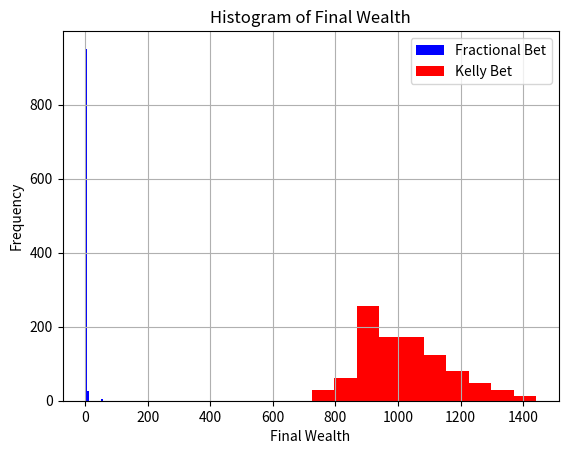
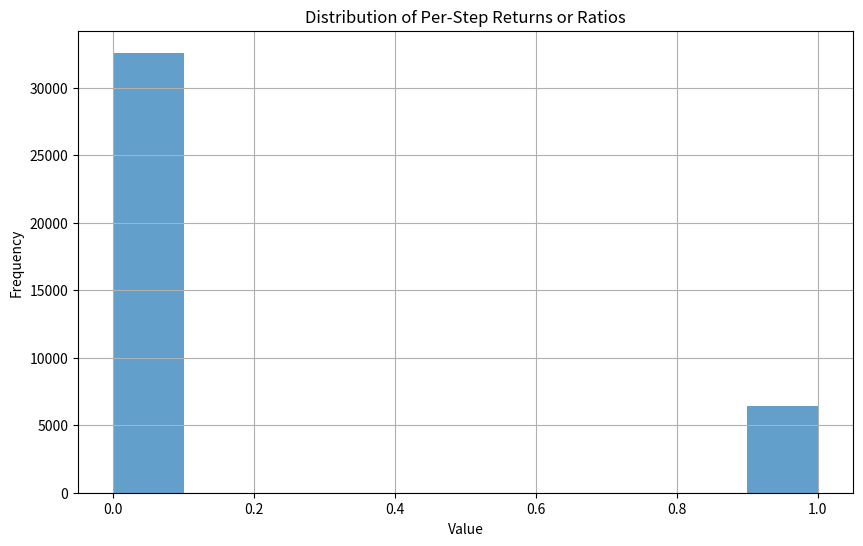
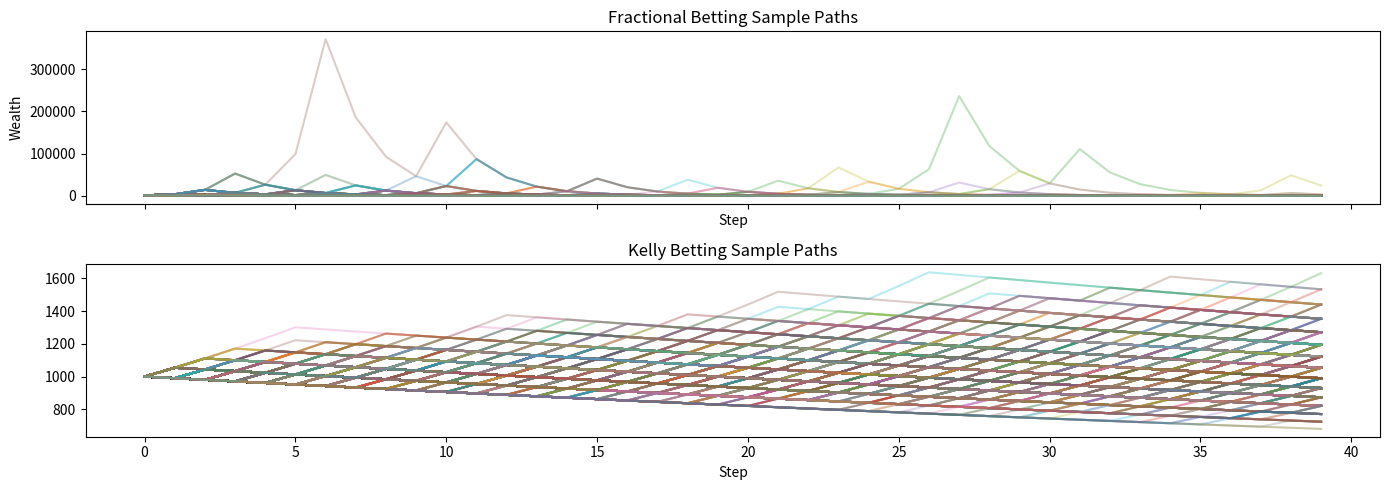

Write the Python code that produced these figures, in order.
import random
import matplotlib.pyplot as plt
import numpy as np

def simulate_process(n_steps, x0, p, b, frac):
    X = [x0]
    success_list = []
    for _ in range(n_steps - 1):
        success = bernoulli(p)
        success_list.append(success)

        # Compute the next value based on the pay off and success in the step
        x_next = X[-1]*(1 +frac*(success*b-1))

        X.append(x_next)
    
    return X, success_list

def Kelly_single_bet(p, b):
    f = p - (1-p)/(b-1)
    return f

def bernoulli(p):
    return 1 if random.random() < p else 0  # Uniform distribution thresholded and made into bernoulli

def expected_growth(p,b, frac):
    return p*np.log(1+frac*(b-1))+(1-p)*np.log(1-frac)

def simulation_single_bet(n_steps, n_samples, x0, p, b, frac):

    samples_frac = []
    samples_kelly = []
    dist_data = []
    end_value_frac = []
    end_value_kelly = []

    kelly_bet = Kelly_single_bet(p,b)

    for _ in range(n_samples):
        sample_frac, dist = simulate_process(n_steps, x0, p, b, frac)
        sample_kelly, dist = simulate_process(n_steps, x0, p, b, kelly_bet)
        
        samples_frac.append(sample_frac)
        samples_kelly.append(sample_kelly)
        
        end_value_frac.append(sample_frac[-1])
        end_value_kelly.append(sample_kelly[-1])

        dist_data.append(dist)

    # Convert to NumPy arrays (if not already)
    end_value_frac = np.array(end_value_frac)
    end_value_kelly = np.array(end_value_kelly)

    # Choose percentile cutoffs
    lower_percentile = 1
    upper_percentile = 99

    # Filter Fractional Betting
    low_f, high_f = np.percentile(end_value_frac, [lower_percentile, upper_percentile])
    filtered_frac = end_value_frac[(end_value_frac >= low_f) & (end_value_frac <= high_f)]

    # Filter Kelly Betting
    low_k, high_k = np.percentile(end_value_kelly, [lower_percentile, upper_percentile])
    filtered_kelly = end_value_kelly[(end_value_kelly >= low_k) & (end_value_kelly <= high_k)]

    plt.hist(filtered_frac, bins=10, alpha=1, color='blue', label='Fractional Bet')
    plt.hist(filtered_kelly, bins=10, alpha=1, color='red', label='Kelly Bet')

    plt.title("Histogram of Final Wealth")
    plt.xlabel("Final Wealth")
    plt.ylabel("Frequency")
    plt.legend()
    plt.grid(True)


    flat_dist = np.concatenate(dist_data)

    plt.figure(figsize=(10, 6))
    plt.hist(flat_dist, alpha=0.7)


    plt.title("Distribution of Per-Step Returns or Ratios")
    plt.xlabel("Value")
    plt.ylabel("Frequency")
    plt.grid(True)
  


    # Create subplots: 1 row, 2 columns
    fig, axs = plt.subplots(2, 1, figsize=(14, 5), sharex=True)

    # Plot sample paths for fractional betting
    axs[0].set_title("Fractional Betting Sample Paths")
    axs[0].set_xlabel("Step")
    axs[0].set_ylabel("Wealth")
    #axs[0].set_ylim([0, 25000])

    for sample in samples_frac:
        axs[0].plot(sample, alpha=0.3)

    

    # Plot sample paths for Kelly betting
    axs[1].set_title("Kelly Betting Sample Paths")
    axs[1].set_xlabel("Step")
    #axs[1].set_ylim([0, 25000])  # same Y scale for fair comparison

    for sample in samples_kelly:
        axs[1].plot(sample, alpha=0.3)

    

    plt.tight_layout()
    plt.show()
    # plt.text(x=0.95, y=0.95, s=f"End Value: {end_value:.2f}",
    #         transform=plt.gca().transAxes,
    #         ha='right', va='top', fontsize=10, bbox=dict(boxstyle="round", facecolor="white", alpha=0.7))

    # plt.show()

# Parameters
n_steps = int(40) # Number of steps in the process
n_samples = 1000 # Number of different samples to simulate

x0 = 1000 # Starting wealth
p = 6/37 # probability of win
b = 6.5 # payoff
frac = 0.5 # Fraction of wealth is wagered

print('Kelly fraction', Kelly_single_bet(p,b))
print('Expected growth rate at Kelly fraction :', expected_growth(p,b, Kelly_single_bet(p,b)))
print('Expected growth rate at f = ', frac,' : ', expected_growth(p,b, frac))

simulation_single_bet(n_steps, n_samples, x0, p, b, frac)

